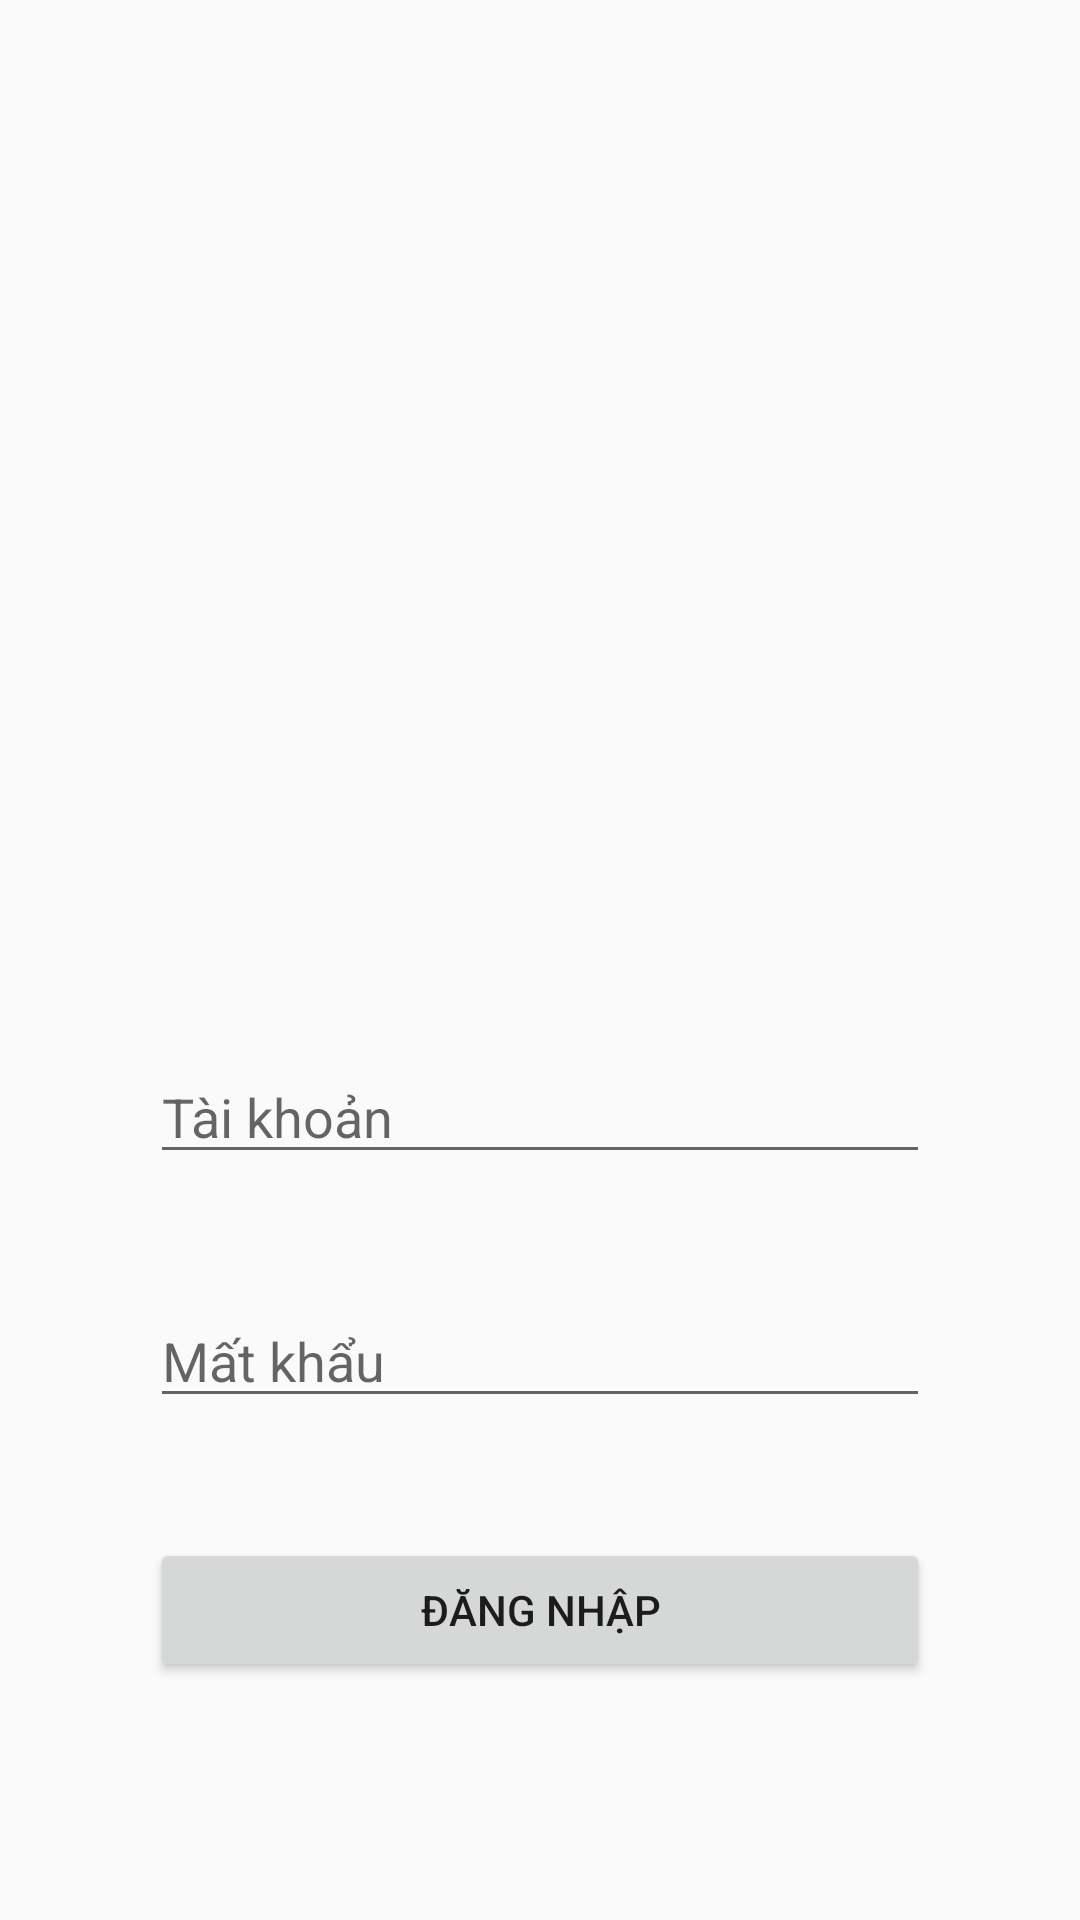

Layout XML and referenced resources for this Android screen:
<!-- AndroidManifest.xml: application theme AppTheme -->
<!-- res/layout/login_fragment.xml -->
<?xml version="1.0" encoding="utf-8"?>
<androidx.constraintlayout.widget.ConstraintLayout
    xmlns:android="http://schemas.android.com/apk/res/android"
    xmlns:app="http://schemas.android.com/apk/res-auto"
    xmlns:tools="http://schemas.android.com/tools"
    android:layout_width="match_parent"
    android:layout_height="match_parent">

    <ImageView
        android:id="@+id/imageView"
        android:layout_width="200dp"
        android:layout_height="200dp"
        app:layout_constraintEnd_toEndOf="parent"
        app:layout_constraintStart_toStartOf="parent"
        app:layout_constraintTop_toTopOf="parent"
        app:srcCompat="@drawable/anh_ngoc_trinh"
        android:layout_marginTop="100dp"
        />

    <EditText
        android:id="@+id/username_edt"
        android:layout_width="match_parent"
        android:layout_height="wrap_content"
        app:layout_constraintEnd_toEndOf="parent"
        app:layout_constraintStart_toStartOf="parent"
        app:layout_constraintTop_toBottomOf="@+id/imageView"
        android:layout_marginTop="50dp"
        android:hint="Tài khoản"
        android:layout_marginStart="50dp"
        android:layout_marginEnd="50dp"
        />

    <EditText
        android:id="@+id/password_edt"
        android:hint="Mất khẩu"
        android:layout_width="match_parent"
        android:layout_height="wrap_content"
        app:layout_constraintEnd_toEndOf="parent"
        app:layout_constraintStart_toStartOf="parent"
        app:layout_constraintTop_toBottomOf="@+id/username_edt"
        android:layout_marginTop="40dp"
        android:layout_marginStart="50dp"
        android:layout_marginEnd="50dp"
        />

    <Button
        android:id="@+id/login_btn"
        android:layout_width="match_parent"
        android:layout_height="wrap_content"
        app:layout_constraintEnd_toEndOf="parent"
        app:layout_constraintStart_toStartOf="parent"
        app:layout_constraintTop_toBottomOf="@+id/password_edt"
        android:layout_marginTop="40dp"
        android:layout_marginEnd="50dp"
        android:layout_marginStart="50dp"
        android:text="Đăng nhập"
        />
</androidx.constraintlayout.widget.ConstraintLayout>
<!-- resources referenced by this layout -->
<resources>
  <style name="AppTheme" parent="Theme.AppCompat.Light.NoActionBar">
          
          <item name="colorPrimary">@color/ogin</item>
          <item name="colorPrimaryDark">#FF8F6B</item>
          <item name="colorAccent">@color/colorAccent</item>
      </style>
  <color name="colorAccent">#03DAC5</color>
</resources>
